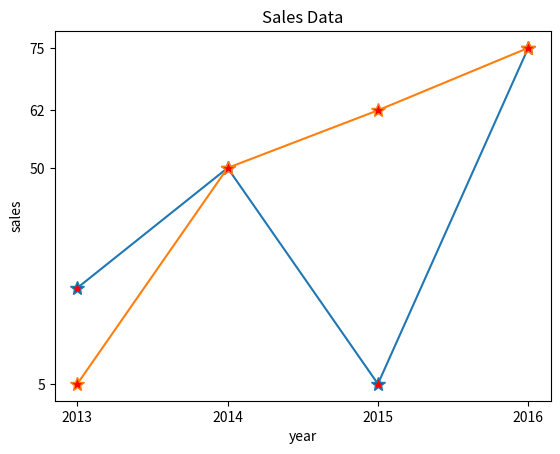

The matplotlib source for this figure:
import numpy as n
import matplotlib.pyplot as p

x1=n.array([2013,2014,2015,2016])
y1=n.array([25,50,5,75])
p.plot(x1,y1,marker='*',markersize=10,markerfacecolor='red',)
p.title("Sales Data")
p.xlabel("year")
p.ylabel("sales")
# p.xticks(x1)
# p.yticks(y1)
# p.show()

x2=n.array([2013,2014,2015,2016])
y2=n.array([5,50,62,75])
p.plot(x2,y2,marker='*',markersize=10,markerfacecolor='red',)
p.title("Sales Data")
p.xlabel("year")
p.ylabel("sales")
p.xticks(x2)
p.yticks(y2)
p.show()


#GridLines

p.grid()
p.show()
